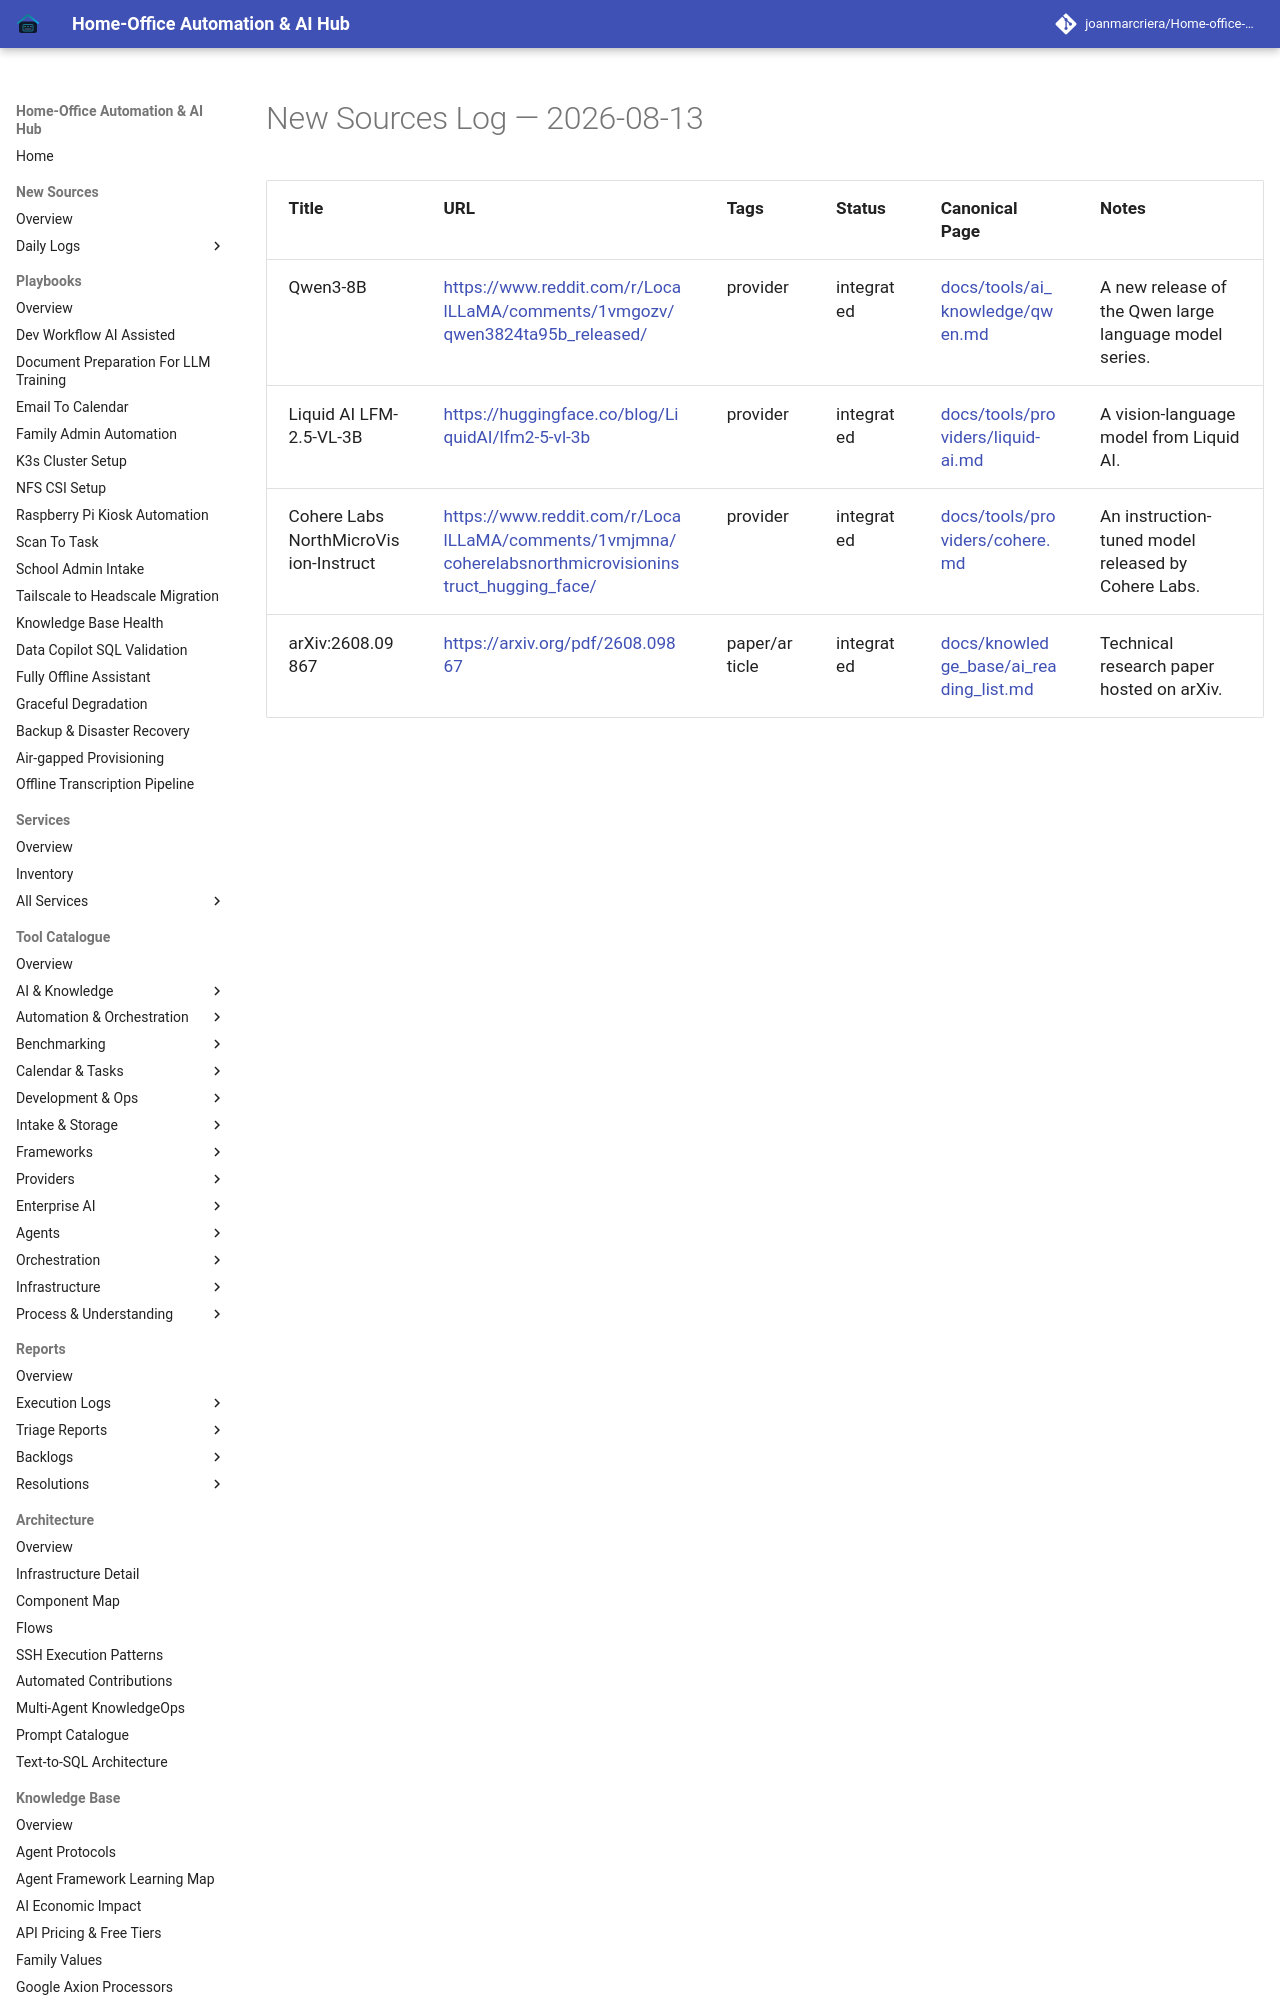

repository: joanmarcriera/Home-office-automations · page: new-sources/2026-08-13/index.html · generator: mkdocs

# New Sources Log — 2026-08-13

| Title | URL | Tags | Status | Canonical Page | Notes |
| :--- | :--- | :--- | :--- | :--- | :--- |
| Qwen3-8B | [https://www.reddit.com/r/LocalLLaMA/comments/1vmgozv/qwen3824ta95b_released/](https://www.reddit.com/r/LocalLLaMA/comments/1vmgozv/qwen3824ta95b_released/) | provider | integrated | [docs/tools/ai_knowledge/qwen.md](../tools/ai_knowledge/qwen.md) | A new release of the Qwen large language model series. |
| Liquid AI LFM-2.5-VL-3B | [https://huggingface.co/blog/LiquidAI/lfm2-5-vl-3b](https://huggingface.co/blog/LiquidAI/lfm2-5-vl-3b) | provider | integrated | [docs/tools/providers/liquid-ai.md](../tools/providers/liquid-ai.md) | A vision-language model from Liquid AI. |
| Cohere Labs NorthMicroVision-Instruct | [https://www.reddit.com/r/LocalLLa
